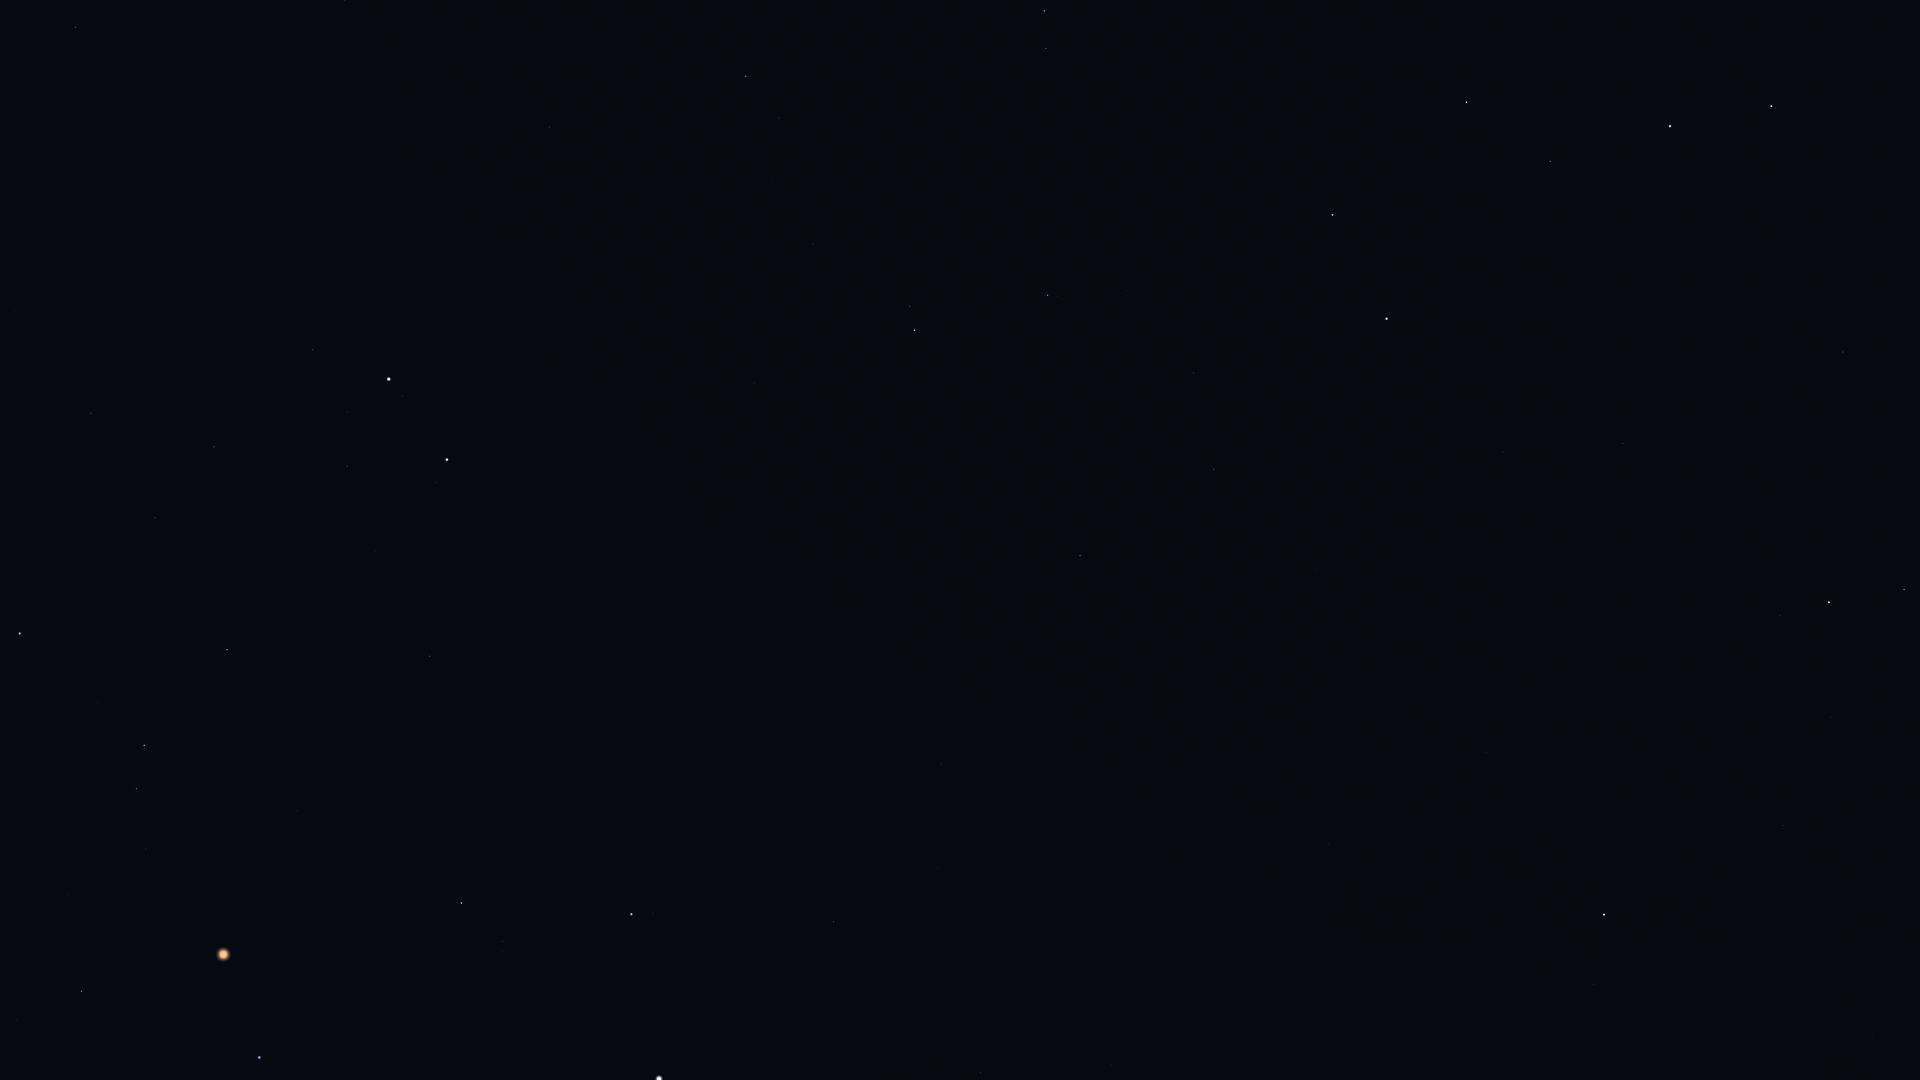

The data file committed next to this chart (first rows):
Star_ID, Name, X, Y
22783, HIP 22783, 1112, 1065
24003, Mago, 1174, 1016
24608, Capella, 659, 1079
25110, HIP 25110, 1377, 954
25428, Elnath, 259, 1058
26451, Tianguan, 81, 991
27913, HIP 27913, 68, 895
28360, Menkalinan, 631, 914
28380, Mahasim, 461, 903
28716, HIP 28716, 71, 841
28734, HIP 28734, 146, 849
29655, HIP 29655, 136, 789
30060, HIP 30060, 937, 868
30343, HIP 30343, 144, 746
30860, Lucilinburhuc, 515, 783
30883, HIP 30883, 97, 703
31681, HIP 31681, 20, 634
32246, HIP 32246, 227, 650
32916, Nervia, 574, 698
33018, HIP 33018, 429, 656
33449, HIP 33449, 941, 764
34088, HIP 34088, 155, 518
34693, HIP 34693, 375, 551
35350, HIP 35350, 91, 414
35550, HIP 35550, 214, 447
36046, HIP 36046, 347, 466
36145, HIP 36145, 781, 622
36850, Castor, 447, 460
36962, HIP 36962, 347, 412
37740, HIP 37740, 313, 350
37826, Pollux, 389, 379
40167, Tegmine, 241, 148
40526, Tarf, 75, 27
40687, Násti, 1078, 590
40843, HIP 40843, 451, 219
40881, Piautos, 390, 181
41075, Alsciaukat, 754, 383
41704, Muscida, 1080, 556
42556, Meleph, 359, 38
42806, Asellus Borealis, 404, 49
42911, Asellus Australis, 344, 0
43587, Copernicus, 558, 98
43674, Stribor, 646, 155
44127, Talitha, 914, 330
44248, HIP 44248, 813, 245
44471, Alkaphrah, 910, 306
44700, HIP 44700, 772, 181
45688, HIP 45688, 779, 118
45860, HIP 45860, 746, 76
46471, Intercrus, 945, 216
46952, HIP 46952, 817, 63
47087, Illyrian, 797, 33
50372, Tania Borealis, 1046, 49
50801, Tania Australis, 1044, 11
53910, Merak, 1332, 215
54061, Dubhe, 1386, 319
56211, Giausar, 1502, 452
57820, Aniara, 1481, 190
58001, Phecda, 1466, 102
58952, Tonatiuh, 1589, 606
... 14 more rows
